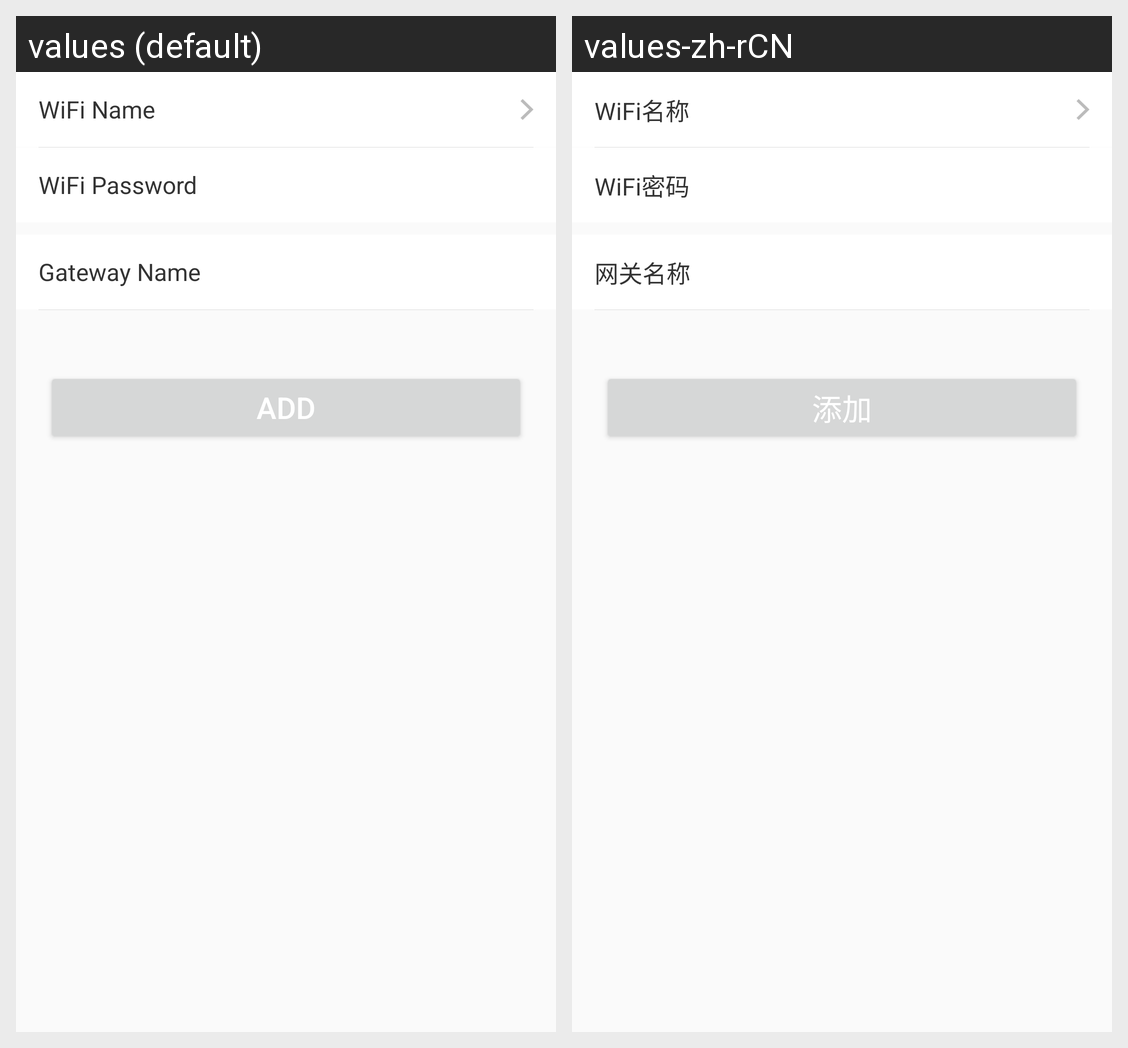

This grid shows one Android layout under two languages. Give, for every string resource on the screen, its name, the default text and each shown locale's text.
Android screen res/layout/activity_init_gateway.xml rendered under 2 locales, left to right: values (default), values-zh-rCN. Device: Nexus 5 (rendered at 1080×1920; each locale shown at half size, 540×960, under a caption strip naming it); theme AppTheme.
Strings drawn on this screen, with the default value and each locale's value (text and hints the layout hard-codes, and strings that could not be matched under every locale, appear in the picture but are not listed):

words_wifi_name
  values: WiFi Name
  values-zh-rCN: WiFi名称

words_wifi_pwd
  values: WiFi Password
  values-zh-rCN: WiFi密码

words_gateway_name
  values: Gateway Name
  values-zh-rCN: 网关名称

add
  values: add
  values-zh-rCN: 添加
